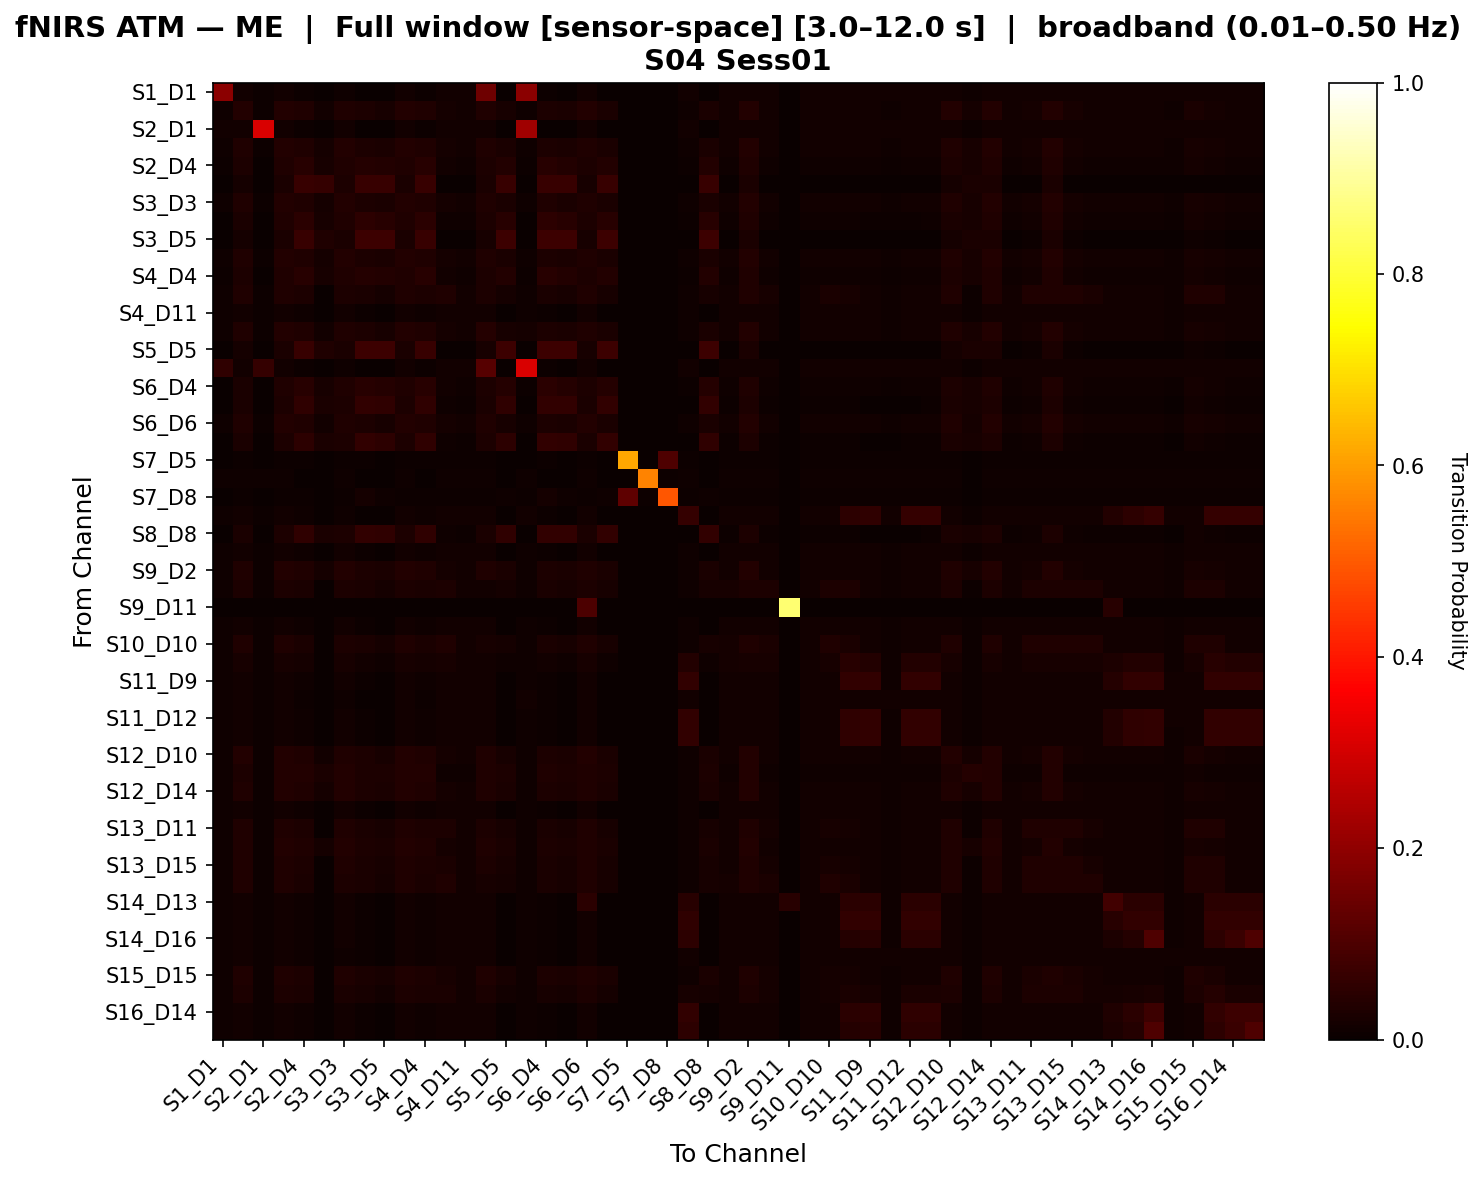

The table this chart was drawn from, first rows:
, S1_D1 hbo, S1_D3 hbo, S2_D1 hbo, S2_D2 hbo, S2_D4 hbo, S3_D1 hbo, S3_D3 hbo, S3_D4 hbo, S3_D5 hbo, S4_D2 hbo, S4_D4 hbo, S4_D6 hbo, S4_D11 hbo, S5_D3 hbo, S5_D5 hbo, S5_D7 hbo, S6_D4 hbo, S6_D5 hbo, S6_D6 hbo, S6_D8 hbo, S7_D5 hbo, S7_D7 hbo, S7_D8 hbo
S1_D1 hbo, 0.1948, 0.01298, 0.00649, 0.01298, 0.00649, 0.0, 0.01129, 0.001411, 0.0, 0.01298, 0.00649, 0.01298, 0.01298, 0.1493, 0.0, 0.1948, 0.00395, 0.0, 0.01298, 0.0, 0.0, 0.001693, 0.0
S1_D3 hbo, 0.008861, 0.03588, 0.004336, 0.03588, 0.03154, 0.01275, 0.03475, 0.02815, 0.02287, 0.03588, 0.03154, 0.01697, 0.01301, 0.035, 0.02287, 0.009992, 0.02984, 0.02475, 0.03588, 0.02513, 0.0001885, 0.001131, 0.0003771
S2_D1 hbo, 0.01253, 0.01253, 0.3118, 0.01253, 0.007081, 0.0, 0.01253, 0.0, 0.0, 0.01253, 0.007081, 0.01253, 0.01253, 0.01253, 0.0, 0.2231, 0.003268, 0.0, 0.01253, 0.0, 0.0, 0.002179, 0.0
S2_D2 hbo, 0.008861, 0.03134, 0.004336, 0.03687, 0.03253, 0.01591, 0.03574, 0.02914, 0.02386, 0.03687, 0.03253, 0.01612, 0.01301, 0.0341, 0.02386, 0.009992, 0.03083, 0.02574, 0.03341, 0.02612, 0.0001885, 0.001131, 0.0003771
S2_D4 hbo, 0.005165, 0.02824, 0.002686, 0.03378, 0.04514, 0.02024, 0.03398, 0.04142, 0.03543, 0.03378, 0.04514, 0.01303, 0.009917, 0.03122, 0.03543, 0.006405, 0.04328, 0.0377, 0.03032, 0.03812, 0.0002066, 0.0, 0.0004132
S3_D1 hbo, 0.0, 0.01858, 0.0, 0.02708, 0.06928, 0.06453, 0.02919, 0.06928, 0.06717, 0.02708, 0.06928, 0.00211, 0.00211, 0.026, 0.06717, 0.0, 0.06928, 0.06928, 0.02177, 0.06928, 0.0, 0.0, 0.0
S3_D3 hbo, 0.008357, 0.03126, 0.004576, 0.03679, 0.03321, 0.01591, 0.03659, 0.02963, 0.02386, 0.03679, 0.03321, 0.01604, 0.01293, 0.03403, 0.02386, 0.00955, 0.03142, 0.02605, 0.03333, 0.02645, 0.000199, 0.001194, 0.0003979
S3_D4 hbo, 0.001949, 0.02668, 0.0, 0.03221, 0.04808, 0.02175, 0.03249, 0.05114, 0.04307, 0.03221, 0.04836, 0.01146, 0.008352, 0.02972, 0.04307, 0.003619, 0.05142, 0.04613, 0.02875, 0.04669, 0.0002784, 0.0, 0.001392
S3_D5 hbo, 0.0, 0.01907, 0.0, 0.0246, 0.06708, 0.03155, 0.02535, 0.07602, 0.07527, 0.0246, 0.06782, 0.003857, 0.0007452, 0.02258, 0.07527, 0.0, 0.07602, 0.07602, 0.02115, 0.07602, 0.0, 0.0, 0.002235
S4_D2 hbo, 0.008861, 0.03134, 0.004336, 0.03687, 0.03253, 0.01591, 0.03574, 0.02914, 0.02386, 0.03687, 0.03253, 0.01612, 0.01301, 0.0341, 0.02386, 0.009992, 0.03083, 0.02574, 0.03341, 0.02612, 0.0001885, 0.001131, 0.0003771
S4_D4 hbo, 0.005146, 0.02821, 0.002676, 0.03374, 0.04527, 0.02023, 0.03395, 0.04156, 0.03559, 0.03374, 0.04527, 0.01299, 0.009881, 0.03118, 0.03559, 0.006381, 0.04341, 0.03786, 0.03028, 0.03827, 0.0002058, 0.0, 0.0004117
S4_D6 hbo, 0.008861, 0.03233, 0.004336, 0.03233, 0.028, 0.0, 0.0312, 0.0246, 0.01932, 0.03233, 0.028, 0.03233, 0.01301, 0.0275, 0.01932, 0.009992, 0.0263, 0.02121, 0.03233, 0.02159, 0.0001885, 0.001131, 0.0003771
S4_D11 hbo, 0.008861, 0.01301, 0.004336, 0.01301, 0.008673, 0.0, 0.01188, 0.005279, 0.0, 0.01301, 0.008673, 0.01301, 0.01301, 0.01301, 0.0, 0.009992, 0.006976, 0.001885, 0.01301, 0.002262, 0.0001885, 0.001131, 0.0003771
S5_D3 hbo, 0.01099, 0.03247, 0.004278, 0.03583, 0.03155, 0.01458, 0.03472, 0.02821, 0.02281, 0.03583, 0.03155, 0.01601, 0.01302, 0.04144, 0.02281, 0.01584, 0.02988, 0.02486, 0.03471, 0.02523, 0.000186, 0.001116, 0.000372
S5_D5 hbo, 0.0, 0.01907, 0.0, 0.0246, 0.06708, 0.03155, 0.02535, 0.07602, 0.07527, 0.0246, 0.06782, 0.003857, 0.0007452, 0.02258, 0.07527, 0.0, 0.07602, 0.07602, 0.02115, 0.07602, 0.0, 0.0, 0.002235
S5_D7 hbo, 0.05518, 0.01294, 0.0637, 0.01294, 0.007218, 0.0, 0.01145, 0.002738, 0.0, 0.01294, 0.007218, 0.01294, 0.01294, 0.1144, 0.0, 0.31, 0.004978, 0.0, 0.01294, 0.0, 0.0, 0.001493, 0.0004978
S6_D4 hbo, 0.003699, 0.02734, 0.001849, 0.03287, 0.04605, 0.02076, 0.03311, 0.04651, 0.03981, 0.03287, 0.04628, 0.01213, 0.009015, 0.03034, 0.03981, 0.005086, 0.04859, 0.04235, 0.02942, 0.04281, 0.0002312, 0.0, 0.001156
S6_D5 hbo, 0.0, 0.02386, 0.0, 0.02939, 0.05569, 0.02559, 0.02986, 0.06122, 0.05569, 0.02939, 0.05615, 0.008647, 0.005535, 0.02709, 0.05569, 0.0, 0.06122, 0.06076, 0.02594, 0.06122, 0.0, 0.0, 0.001384
S6_D6 hbo, 0.008861, 0.03386, 0.004336, 0.03583, 0.03149, 0.01377, 0.03469, 0.0281, 0.02282, 0.03583, 0.03149, 0.01655, 0.01301, 0.03504, 0.02282, 0.009992, 0.02979, 0.0247, 0.03897, 0.02508, 0.0001885, 0.001131, 0.0003771
S6_D8 hbo, 0.0, 0.02436, 0.0, 0.02989, 0.05444, 0.02495, 0.03032, 0.0596, 0.05357, 0.02989, 0.05487, 0.009141, 0.006029, 0.02755, 0.05357, 0.0, 0.0596, 0.05831, 0.02643, 0.05917, 0.0004307, 0.0, 0.001292
S7_D5 hbo, 0.0, 0.007353, 0.0, 0.007353, 0.007353, 0.0, 0.007353, 0.007353, 0.0, 0.007353, 0.007353, 0.007353, 0.007353, 0.007353, 0.0, 0.0, 0.007353, 0.0, 0.007353, 0.0, 0.6159, 0.0, 0.1047
S7_D7 hbo, 0.01167, 0.01167, 0.01167, 0.01167, 0.0, 0.0, 0.01167, 0.0, 0.0, 0.01167, 0.0, 0.01167, 0.01167, 0.01167, 0.0, 0.01167, 0.0, 0.0, 0.01167, 0.0, 0.0, 0.5603, 0.007782
S7_D8 hbo, 0.0, 0.007519, 0.0, 0.007519, 0.007519, 0.0, 0.007519, 0.0188, 0.01128, 0.007519, 0.007519, 0.007519, 0.007519, 0.007519, 0.01128, 0.007519, 0.0188, 0.01128, 0.007519, 0.01128, 0.125, 0.007519, 0.4953
S8_D6 hbo, 0.0105, 0.01295, 0.005136, 0.01295, 0.007816, 0.0, 0.01161, 0.003796, 0.0, 0.01295, 0.007816, 0.01295, 0.01295, 0.01295, 0.0, 0.01184, 0.005806, 0.0, 0.01295, 0.0002233, 0.0002233, 0.00134, 0.0004466
S8_D8 hbo, 0.0, 0.02386, 0.0, 0.02939, 0.05569, 0.02559, 0.02986, 0.06122, 0.05569, 0.02939, 0.05615, 0.008647, 0.005535, 0.02709, 0.05569, 0.0, 0.06122, 0.06076, 0.02594, 0.06122, 0.0, 0.0, 0.001384
S8_D15 hbo, 0.008861, 0.01301, 0.004336, 0.01301, 0.008673, 0.0, 0.01188, 0.005279, 0.0, 0.01301, 0.008673, 0.01301, 0.01301, 0.01301, 0.0, 0.009992, 0.006976, 0.001885, 0.01301, 0.002262, 0.0001885, 0.001131, 0.0003771
S9_D2 hbo, 0.008861, 0.03134, 0.004336, 0.03687, 0.03253, 0.01591, 0.03574, 0.02914, 0.02386, 0.03687, 0.03253, 0.01612, 0.01301, 0.0341, 0.02386, 0.009992, 0.03083, 0.02574, 0.03341, 0.02612, 0.0001885, 0.001131, 0.0003771
S9_D9 hbo, 0.008861, 0.03119, 0.004336, 0.03119, 0.02685, 0.0, 0.03006, 0.02346, 0.01818, 0.03119, 0.02685, 0.03119, 0.01301, 0.01301, 0.01818, 0.009992, 0.02516, 0.02007, 0.03119, 0.02044, 0.0001885, 0.001131, 0.0003771
S9_D11 hbo, 0.0, 0.0, 0.0, 0.0, 0.0, 0.0, 0.0, 0.0, 0.0, 0.0, 0.0, 0.0, 0.0, 0.0, 0.0, 0.0, 0.0, 0.0, 0.09783, 0.0, 0.0, 0.0, 0.0
S10_D9 hbo, 0.008861, 0.01301, 0.004336, 0.01301, 0.008673, 0.0, 0.01188, 0.005279, 0.0, 0.01301, 0.008673, 0.01301, 0.01301, 0.01301, 0.0, 0.009992, 0.006976, 0.001885, 0.01301, 0.002262, 0.0001885, 0.001131, 0.0003771
S10_D10 hbo, 0.008861, 0.03136, 0.004336, 0.03136, 0.02702, 0.0, 0.03023, 0.02363, 0.01835, 0.03136, 0.02702, 0.03136, 0.01301, 0.02218, 0.01835, 0.009992, 0.02532, 0.02023, 0.03136, 0.02061, 0.0001885, 0.001131, 0.0003771
S10_D12 hbo, 0.008861, 0.02141, 0.004336, 0.02141, 0.01708, 0.0, 0.02028, 0.01368, 0.008403, 0.02141, 0.01708, 0.02141, 0.01301, 0.01301, 0.008403, 0.009992, 0.01538, 0.01029, 0.02141, 0.01067, 0.0001885, 0.001131, 0.0003771
S11_D9 hbo, 0.009518, 0.01296, 0.004658, 0.01296, 0.008303, 0.0, 0.01175, 0.004658, 0.0, 0.01296, 0.008303, 0.01296, 0.01296, 0.01296, 0.0, 0.01073, 0.00648, 0.001013, 0.01296, 0.001418, 0.0002025, 0.001215, 0.000405
S11_D11 hbo, 0.01087, 0.01295, 0.005319, 0.01295, 0.007632, 0.0, 0.01156, 0.003469, 0.0, 0.01295, 0.007632, 0.01295, 0.01295, 0.01295, 0.0, 0.01226, 0.00555, 0.0, 0.01295, 0.0, 0.0, 0.001388, 0.0004625
S11_D12 hbo, 0.009374, 0.01296, 0.004587, 0.01296, 0.008377, 0.0, 0.01177, 0.004787, 0.0, 0.01296, 0.008377, 0.01296, 0.01296, 0.01296, 0.0, 0.01057, 0.006582, 0.001197, 0.01296, 0.001596, 0.0001994, 0.001197, 0.0003989
S11_D13 hbo, 0.008861, 0.01301, 0.004336, 0.01301, 0.008673, 0.0, 0.01188, 0.005279, 0.0, 0.01301, 0.008673, 0.01301, 0.01301, 0.01301, 0.0, 0.009992, 0.006976, 0.001885, 0.01301, 0.002262, 0.0001885, 0.001131, 0.0003771
S12_D10 hbo, 0.008861, 0.03589, 0.004336, 0.03589, 0.03156, 0.01295, 0.03476, 0.02816, 0.02288, 0.03589, 0.03156, 0.0169, 0.01301, 0.03503, 0.02288, 0.009992, 0.02986, 0.02477, 0.03589, 0.02515, 0.0001885, 0.001131, 0.0003771
S12_D12 hbo, 0.01147, 0.02871, 0.005733, 0.03625, 0.0383, 0.02371, 0.03625, 0.03093, 0.02929, 0.03625, 0.0383, 0.01147, 0.01147, 0.0341, 0.02929, 0.01147, 0.03461, 0.02929, 0.03194, 0.02929, 0.0, 0.000819, 0.0
S12_D14 hbo, 0.008861, 0.03134, 0.004336, 0.03687, 0.03253, 0.01591, 0.03574, 0.02914, 0.02386, 0.03687, 0.03253, 0.01612, 0.01301, 0.0341, 0.02386, 0.009992, 0.03083, 0.02574, 0.03341, 0.02612, 0.0001885, 0.001131, 0.0003771
S13_D6 hbo, 0.008861, 0.01301, 0.004336, 0.01301, 0.008673, 0.0, 0.01188, 0.005279, 0.0, 0.01301, 0.008673, 0.01301, 0.01301, 0.01301, 0.0, 0.009992, 0.006976, 0.001885, 0.01301, 0.002262, 0.0001885, 0.001131, 0.0003771
S13_D11 hbo, 0.008861, 0.03301, 0.004336, 0.03301, 0.02867, 0.0, 0.03188, 0.02528, 0.02, 0.03301, 0.02867, 0.02801, 0.01301, 0.02968, 0.02, 0.009992, 0.02698, 0.02189, 0.03301, 0.02226, 0.0001885, 0.001131, 0.0003771
S13_D13 hbo, 0.008861, 0.03134, 0.004336, 0.03687, 0.03253, 0.01591, 0.03574, 0.02914, 0.02386, 0.03687, 0.03253, 0.01612, 0.01301, 0.0341, 0.02386, 0.009992, 0.03083, 0.02574, 0.03341, 0.02612, 0.0001885, 0.001131, 0.0003771
S13_D15 hbo, 0.008861, 0.03336, 0.004336, 0.03336, 0.02902, 0.0, 0.03223, 0.02563, 0.02035, 0.03336, 0.02902, 0.02609, 0.01301, 0.03045, 0.02035, 0.009992, 0.02732, 0.02223, 0.03336, 0.02261, 0.0001885, 0.001131, 0.0003771
S14_D12 hbo, 0.008861, 0.03136, 0.004336, 0.03136, 0.02702, 0.0, 0.03023, 0.02363, 0.01835, 0.03136, 0.02702, 0.03136, 0.01301, 0.02218, 0.01835, 0.009992, 0.02532, 0.02023, 0.03136, 0.02061, 0.0001885, 0.001131, 0.0003771
S14_D13 hbo, 0.008861, 0.01301, 0.004336, 0.01301, 0.008673, 0.0, 0.01188, 0.005279, 0.0, 0.01301, 0.008673, 0.01301, 0.01301, 0.01301, 0.0, 0.009992, 0.006976, 0.001885, 0.04789, 0.002262, 0.0001885, 0.001131, 0.0003771
S14_D14 hbo, 0.008861, 0.01301, 0.004336, 0.01301, 0.008673, 0.0, 0.01188, 0.005279, 0.0, 0.01301, 0.008673, 0.01301, 0.01301, 0.01301, 0.0, 0.009992, 0.006976, 0.001885, 0.01301, 0.002262, 0.0001885, 0.001131, 0.0003771
S14_D16 hbo, 0.008861, 0.01301, 0.004336, 0.01301, 0.008673, 0.0, 0.01188, 0.005279, 0.0, 0.01301, 0.008673, 0.01301, 0.01301, 0.01301, 0.0, 0.009992, 0.006976, 0.001885, 0.01301, 0.002262, 0.0001885, 0.001131, 0.0003771
S15_D13 hbo, 0.01015, 0.01295, 0.004965, 0.01295, 0.007988, 0.0, 0.01166, 0.004102, 0.0, 0.01295, 0.007988, 0.01295, 0.01295, 0.01295, 0.0, 0.01144, 0.006045, 0.0002159, 0.01295, 0.0006477, 0.0002159, 0.001295, 0.0004318
S15_D15 hbo, 0.008861, 0.03491, 0.004336, 0.03491, 0.03057, 0.0009124, 0.03378, 0.02718, 0.0219, 0.03491, 0.03057, 0.02122, 0.01301, 0.03308, 0.0219, 0.009992, 0.02887, 0.02378, 0.03491, 0.02416, 0.0001885, 0.001131, 0.0003771
S15_D16 hbo, 0.008861, 0.02843, 0.004336, 0.02843, 0.0241, 0.0, 0.0273, 0.0207, 0.01542, 0.02843, 0.0241, 0.02458, 0.01301, 0.02586, 0.01542, 0.009992, 0.0224, 0.01731, 0.02843, 0.01769, 0.0001885, 0.001131, 0.0003771
S16_D14 hbo, 0.008861, 0.01301, 0.004336, 0.01301, 0.008673, 0.0, 0.01188, 0.005279, 0.0, 0.01301, 0.008673, 0.01301, 0.01301, 0.01301, 0.0, 0.009992, 0.006976, 0.001885, 0.01301, 0.002262, 0.0001885, 0.001131, 0.0003771
S16_D16 hbo, 0.008861, 0.01301, 0.004336, 0.01301, 0.008673, 0.0, 0.01188, 0.005279, 0.0, 0.01301, 0.008673, 0.01301, 0.01301, 0.01301, 0.0, 0.009992, 0.006976, 0.001885, 0.01301, 0.002262, 0.0001885, 0.001131, 0.0003771
